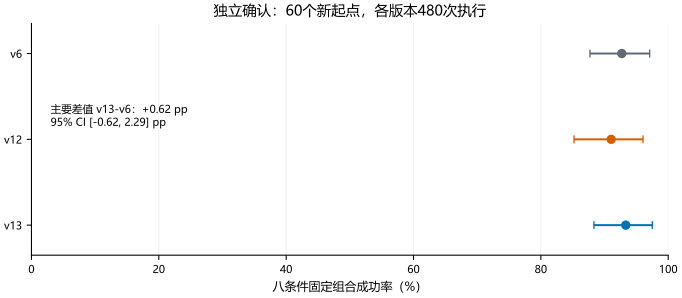

The file beside this chart, header and first rows:
quantity, estimate_percent, ci_low_percent, ci_high_percent, independent_starts
v6, 92.71, 87.71, 97.08, 60
v12, 91.04, 85.21, 96.04, 60
v13, 93.33, 88.33, 97.5, 60
v13_minus_v6_pp, 0.625, -0.625, 2.292, 60
v13_minus_v12_pp, 2.292, 0.0, 5.833, 60
